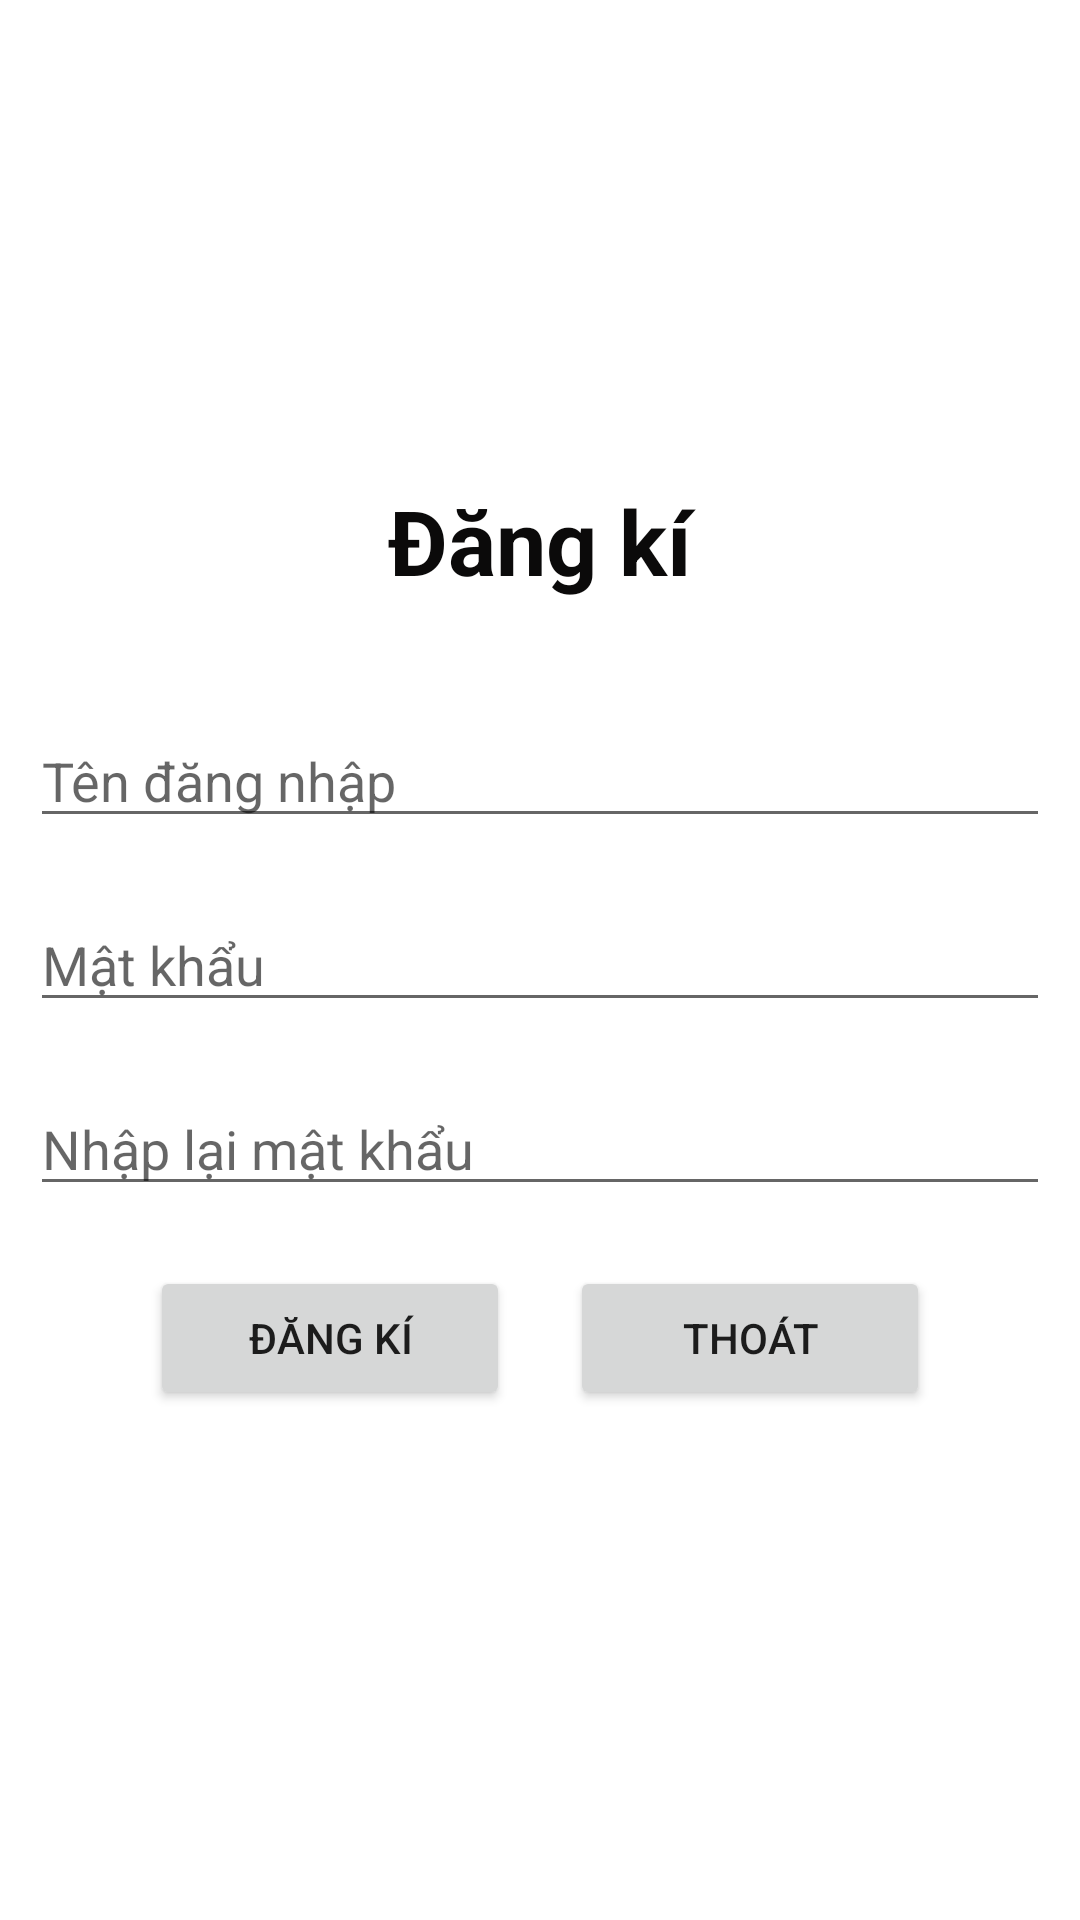

The Android layout XML behind this screen, and the referenced resources:
<!-- AndroidManifest.xml: application theme Theme.MyCookingShare -->
<!-- res/layout/activity_register.xml -->
<?xml version="1.0" encoding="utf-8"?>
<LinearLayout xmlns:android="http://schemas.android.com/apk/res/android"
    xmlns:tools="http://schemas.android.com/tools"
    android:layout_width="match_parent"
    android:layout_height="match_parent"
    android:orientation="vertical"
    android:gravity="center"
    tools:context=".LoginActivity">

    <TextView
        android:id="@+id/textView5"
        android:layout_width="match_parent"
        android:layout_height="68dp"
        android:text="Đăng kí"
        android:textAlignment="center"
        android:textColor="#0B0A0A"
        android:textSize="30sp"
        android:textStyle="bold" />

    <EditText
        android:id="@+id/txtBuocThem"
        android:layout_width="match_parent"
        android:layout_height="wrap_content"
        android:ems="10"
        android:layout_marginLeft="10dp"
        android:layout_marginBottom="10dp"
        android:layout_marginTop="10dp"
        android:layout_marginRight="10dp"
        android:hint="Tên đăng nhập"
        android:inputType="textPersonName" />

    <EditText
        android:id="@+id/txtPasswordDk1"
        android:layout_width="match_parent"
        android:layout_height="wrap_content"
        android:ems="10"
        android:layout_marginLeft="10dp"
        android:layout_marginBottom="10dp"
        android:layout_marginTop="10dp"
        android:layout_marginRight="10dp"
        android:hint="Mật khẩu"
        android:inputType="textPassword" />
    <EditText
        android:id="@+id/txtPasswordDk2"
        android:layout_width="match_parent"
        android:layout_height="wrap_content"
        android:ems="10"
        android:layout_marginLeft="10dp"
        android:layout_marginBottom="10dp"
        android:layout_marginTop="10dp"
        android:layout_marginRight="10dp"
        android:hint="Nhập lại mật khẩu"
        android:inputType="textPassword" />
    <LinearLayout
        android:layout_width="match_parent"
        android:layout_height="wrap_content"
        android:gravity="center"
        android:orientation="horizontal">


        <Button
            android:id="@+id/btnRegisterDk"
            android:layout_width="wrap_content"
            android:layout_height="wrap_content"
            android:layout_weight="1"
            android:layout_marginLeft="50dp"
            android:layout_marginBottom="10dp"
            android:layout_marginTop="10dp"
            android:layout_marginRight="10dp"
            android:text="Đăng kí" />

        <Button
            android:id="@+id/btnThoatDk"
            android:layout_width="wrap_content"
            android:layout_height="wrap_content"
            android:layout_weight="1"
            android:layout_marginLeft="10dp"
            android:layout_marginBottom="10dp"
            android:layout_marginTop="10dp"
            android:layout_marginRight="50dp"
            android:text="Thoát" />
    </LinearLayout>
</LinearLayout>
<!-- resources referenced by this layout -->
<resources>
  <style name="Theme.MyCookingShare" parent="Theme.MaterialComponents.DayNight.DarkActionBar">
          
          <item name="colorPrimary">@color/purple_500</item>
          <item name="colorPrimaryVariant">@color/purple_700</item>
          <item name="colorOnPrimary">@color/white</item>
          
          <item name="colorSecondary">@color/teal_200</item>
          <item name="colorSecondaryVariant">@color/teal_700</item>
          <item name="colorOnSecondary">@color/black</item>
          
          <item name="android:statusBarColor" tools:targetApi="l">?attr/colorPrimaryVariant</item>
          
      </style>
  <!-- not gathered from this repository: default colours our renderer supplied (Android Studio template values) -->
  <color name="purple_500">#FF6200EE</color>
  <color name="purple_700">#FF3700B3</color>
  <color name="teal_200">#FF03DAC5</color>
  <color name="teal_700">#FF018786</color>
  <color name="black">#FF000000</color>
  <color name="white">#FFFFFFFF</color>
</resources>
